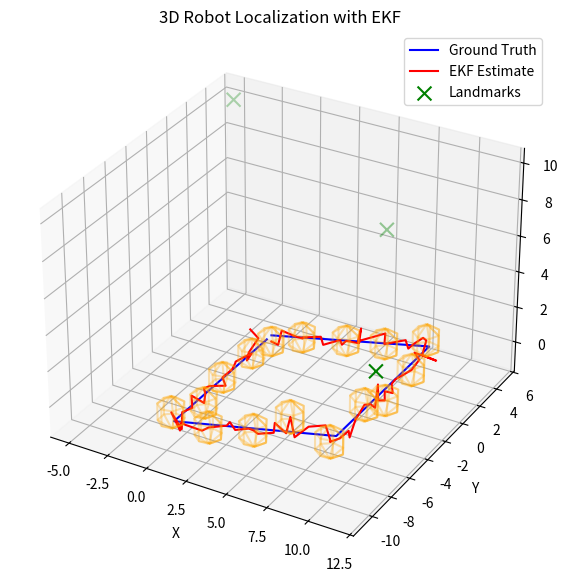

Write the Python code that produced this figure.
import numpy as np
import matplotlib.pyplot as plt

# ----------------------
# PARAMETERS
# ----------------------
deltat = 0.5
Px, Py, Pz = 0, 0, 0   # ground truth initial position
Vx, Vy, Vz = 0, 0, 0

# 3D landmarks
l1 = np.array([5, 5, 5])
l2 = np.array([-5, 5, 10])
l3 = np.array([10, -5, 3])
landmarks = [l1, l2, l3]

# Covariances
R = np.eye(3)*0.1    # process noise
Q = np.eye(3)*0.5    # measurement noise

# Storage
ground_truth_positions = []
EKF_predicted_positions = []
EKF_covariances = []

# ----------------------
# SIMULATION LOOP
# ----------------------
for t in np.arange(0, 40, deltat):
    # Velocity commands (example 3D trajectory)
    if 0 <= t <= 10:
        Vx, Vy, Vz = 1, 0, 0.2
    elif 10 < t <= 20:
        Vx, Vy, Vz = 0, -1, 0
    elif 20 < t <= 30:
        Vx, Vy, Vz = -1, 0, -0.2
    elif 30 < t <= 40:
        Vx, Vy, Vz = 0, 1, 0

    # Add process noise
    pn = np.random.multivariate_normal([0,0,0], R)

    # Update ground truth
    Px += Vx*deltat
    Py += Vy*deltat
    Pz += Vz*deltat
    ground_truth_positions.append([Px, Py, Pz])

    # Predicted state with process noise
    predicted_mean = np.array([Px, Py, Pz]) + pn
    predicted_covariance = R.copy()

    # Measurements (range to each landmark + measurement noise)
    Zk = []
    J = []
    for lm in landmarks:
        mn = np.random.multivariate_normal([0,0,0], Q)
        predicted_range = np.linalg.norm(predicted_mean - lm)
        actual_range = np.linalg.norm(np.array([Px, Py, Pz]) - lm) + mn[0]
        Zk.append(actual_range - predicted_range)
        # Linearized measurement jacobian
        jac = (predicted_mean - lm)/predicted_range
        J.append(jac)
    
    Zk = np.array(Zk)
    J = np.array(J)   # shape: (num_landmarks, 3)

    # Compute Kalman Gain
    A = predicted_covariance @ J.T
    B = J @ predicted_covariance
    C = B @ J.T
    D = np.linalg.inv(C + Q[:len(landmarks), :len(landmarks)])
    Kt = A @ D

    # Update EKF
    posterior_mean = predicted_mean + Kt @ Zk
    posterior_covariance = (np.eye(3) - Kt @ J) @ predicted_covariance

    # Store EKF estimates
    EKF_predicted_positions.append(posterior_mean)
    EKF_covariances.append(posterior_covariance)

ground_truth_positions = np.array(ground_truth_positions)
EKF_predicted_positions = np.array(EKF_predicted_positions)
EKF_covariances = np.array(EKF_covariances)

# ----------------------
# PLOT 3D TRAJECTORY
# ----------------------
fig = plt.figure(figsize=(10,7))
ax = fig.add_subplot(111, projection='3d')
ax.plot(ground_truth_positions[:,0], ground_truth_positions[:,1], ground_truth_positions[:,2],
        label='Ground Truth', color='blue')
ax.plot(EKF_predicted_positions[:,0], EKF_predicted_positions[:,1], EKF_predicted_positions[:,2],
        label='EKF Estimate', color='red')
ax.scatter(*zip(*landmarks), color='green', marker='x', s=100, label='Landmarks')

# 3-sigma confidence ellipsoids (simplified as spheres)
for mean, cov in zip(EKF_predicted_positions[::5], EKF_covariances[::5]):
    sigma = 3 * np.sqrt(np.diag(cov))
    u, v = np.mgrid[0:2*np.pi:8j, 0:np.pi:4j]
    x = sigma[0]*np.cos(u)*np.sin(v) + mean[0]
    y = sigma[1]*np.sin(u)*np.sin(v) + mean[1]
    z = sigma[2]*np.cos(v) + mean[2]
    ax.plot_wireframe(x, y, z, color='orange', alpha=0.3)

ax.set_xlabel('X')
ax.set_ylabel('Y')
ax.set_zlabel('Z')
ax.set_title('3D Robot Localization with EKF')
ax.legend()
plt.show()
